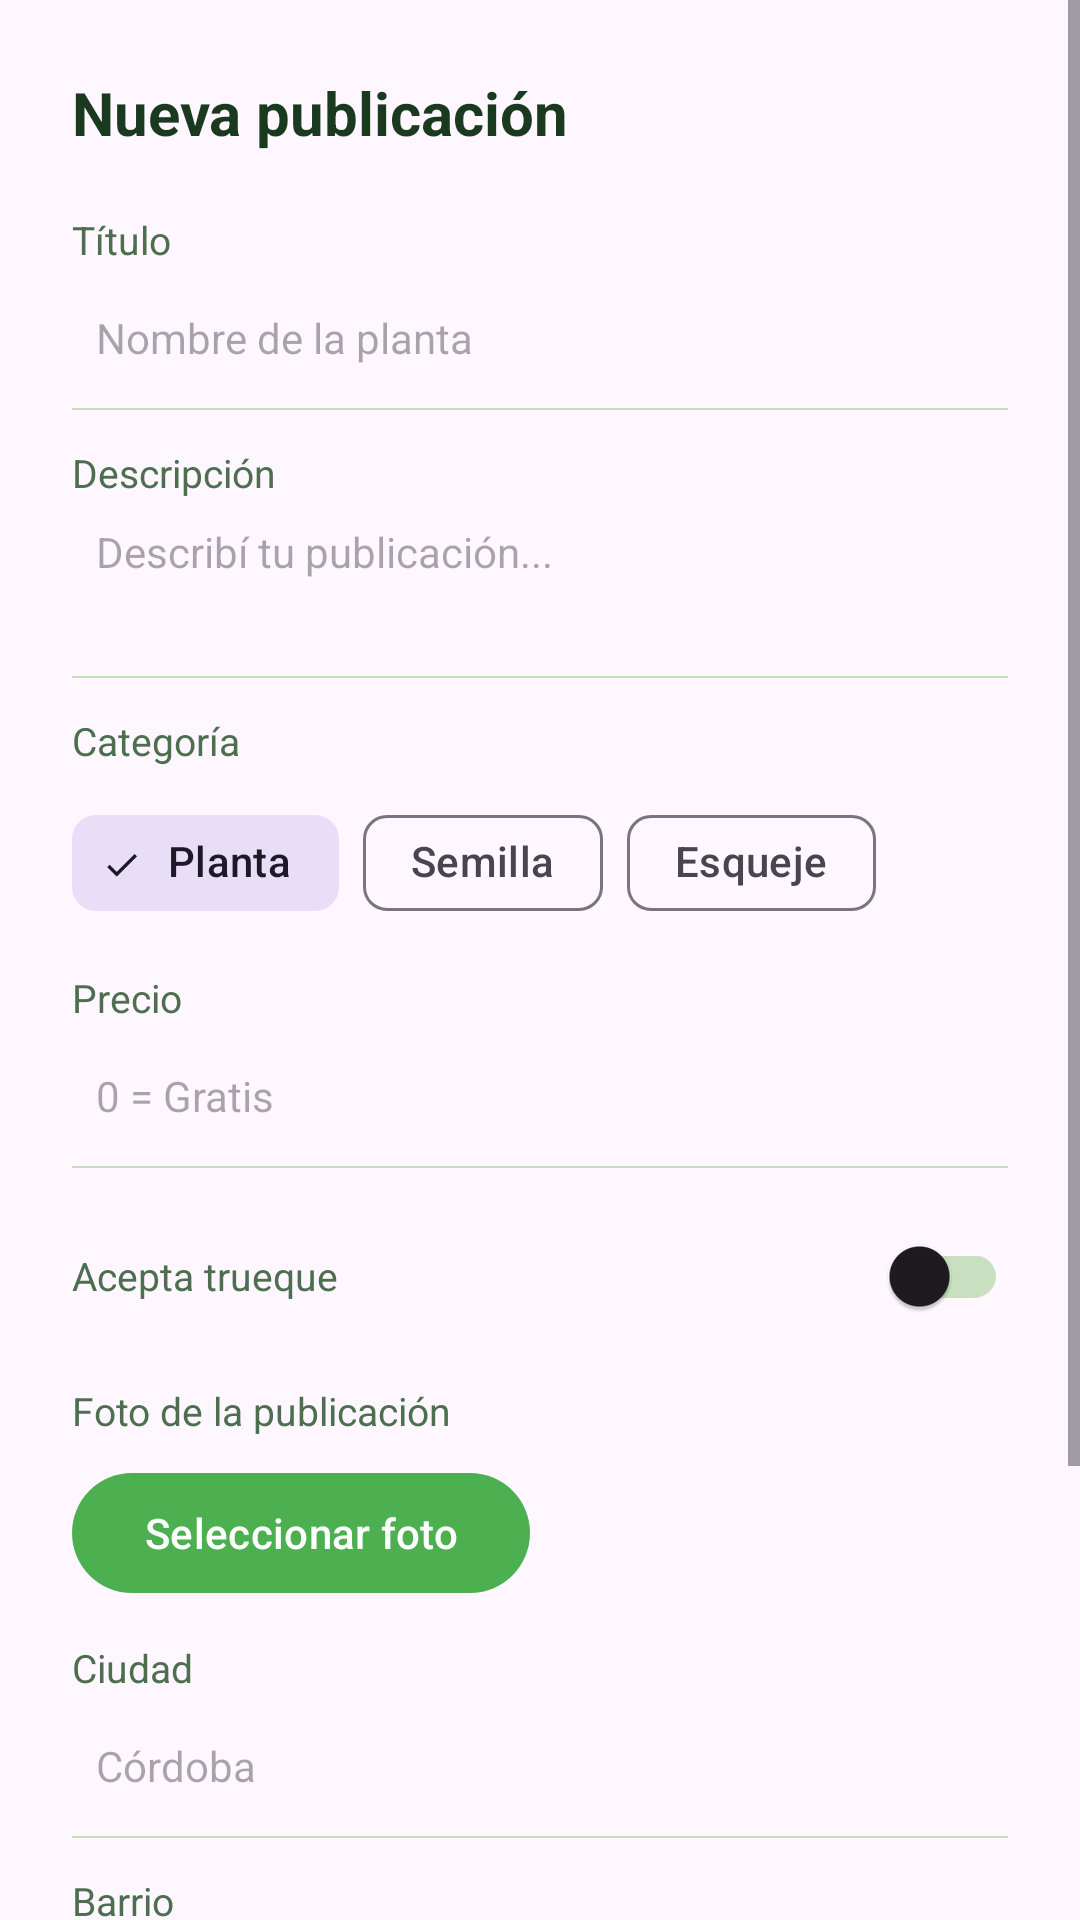

Android layout source for this screen:
<!-- AndroidManifest.xml: application theme Theme.Waterdropapp -->
<!-- res/layout/fragment_publicacion_form_dialog.xml -->
<?xml version="1.0" encoding="utf-8"?>
<ScrollView xmlns:android="http://schemas.android.com/apk/res/android"
    xmlns:app="http://schemas.android.com/apk/res-auto"
    android:layout_width="match_parent"
    android:layout_height="wrap_content">

    <LinearLayout
        android:layout_width="match_parent"
        android:layout_height="wrap_content"
        android:orientation="vertical"
        android:padding="24dp">

        <TextView
            android:id="@+id/tvTituloDialog"
            android:layout_width="wrap_content"
            android:layout_height="wrap_content"
            android:text="@string/form_title_new"
            android:textSize="20sp"
            android:textStyle="bold"
            android:textColor="#1A3A1F"
            android:layout_marginBottom="20dp" />

        <TextView
            android:layout_width="wrap_content"
            android:layout_height="wrap_content"
            android:text="@string/field_title"
            android:textSize="13sp"
            android:textColor="#4E6E50" />

        <EditText
            android:id="@+id/etTitulo"
            android:layout_width="match_parent"
            android:layout_height="48dp"
            android:hint="@string/form_title_hint"
            android:textSize="14sp"
            android:background="@drawable/border_top_gray"
            android:paddingStart="8dp"
            android:layout_marginBottom="12dp" />

        <TextView
            android:layout_width="wrap_content"
            android:layout_height="wrap_content"
            android:text="@string/field_description"
            android:textSize="13sp"
            android:textColor="#4E6E50" />

        <EditText
            android:id="@+id/etDescripcion"
            android:layout_width="match_parent"
            android:layout_height="wrap_content"
            android:hint="@string/form_description_hint"
            android:textSize="14sp"
            android:minLines="3"
            android:gravity="top"
            android:background="@drawable/border_top_gray"
            android:paddingStart="8dp"
            android:paddingTop="8dp"
            android:layout_marginBottom="12dp" />

        <TextView
            android:layout_width="wrap_content"
            android:layout_height="wrap_content"
            android:text="@string/field_category"
            android:textSize="13sp"
            android:textColor="#4E6E50"
            android:layout_marginBottom="8dp" />

        <com.google.android.material.chip.ChipGroup
            android:id="@+id/chipGroupCategoria"
            android:layout_width="match_parent"
            android:layout_height="wrap_content"
            app:singleSelection="true"
            android:layout_marginBottom="12dp">

            <com.google.android.material.chip.Chip
                android:id="@+id/chipCategoriaPlanta"
                android:layout_width="wrap_content"
                android:layout_height="wrap_content"
                android:text="@string/form_cat_plant"
                style="@style/Widget.Material3.Chip.Filter"
                android:checked="true" />

            <com.google.android.material.chip.Chip
                android:id="@+id/chipCategoriaSemilla"
                android:layout_width="wrap_content"
                android:layout_height="wrap_content"
                android:text="@string/form_cat_seed"
                style="@style/Widget.Material3.Chip.Filter" />

            <com.google.android.material.chip.Chip
                android:id="@+id/chipCategoriaEsqueje"
                android:layout_width="wrap_content"
                android:layout_height="wrap_content"
                android:text="@string/form_cat_cutting"
                style="@style/Widget.Material3.Chip.Filter" />

        </com.google.android.material.chip.ChipGroup>

        <TextView
            android:layout_width="wrap_content"
            android:layout_height="wrap_content"
            android:text="@string/field_price"
            android:textSize="13sp"
            android:textColor="#4E6E50" />

        <EditText
            android:id="@+id/etPrecio"
            android:layout_width="match_parent"
            android:layout_height="48dp"
            android:hint="@string/form_price_hint"
            android:textSize="14sp"
            android:inputType="numberDecimal"
            android:background="@drawable/border_top_gray"
            android:paddingStart="8dp"
            android:layout_marginBottom="12dp" />

        <LinearLayout
            android:layout_width="match_parent"
            android:layout_height="wrap_content"
            android:orientation="horizontal"
            android:gravity="center_vertical"
            android:layout_marginBottom="12dp">

            <TextView
                android:layout_width="0dp"
                android:layout_height="wrap_content"
                android:layout_weight="1"
                android:text="@string/form_accepts_barter"
                android:textSize="13sp"
                android:textColor="#4E6E50" />

            <androidx.appcompat.widget.SwitchCompat
                android:id="@+id/swAceptaTrueque"
                android:layout_width="wrap_content"
                android:layout_height="wrap_content"
                android:thumbTint="#3A7D44"
                app:trackTint="#C8DFC0" />

        </LinearLayout>

        <TextView
            android:layout_width="wrap_content"
            android:layout_height="wrap_content"
            android:text="@string/form_photo_label"
            android:textSize="13sp"
            android:textColor="#4E6E50"
            android:layout_marginBottom="8dp" />

        <LinearLayout
            android:layout_width="match_parent"
            android:layout_height="wrap_content"
            android:orientation="horizontal"
            android:layout_marginBottom="12dp">

            <com.google.android.material.card.MaterialCardView
                android:id="@+id/cardPreviewFoto"
                android:layout_width="80dp"
                android:layout_height="80dp"
                android:layout_marginEnd="12dp"
                app:cardCornerRadius="10dp"
                app:cardElevation="0dp"
                android:visibility="gone">

                <ImageView
                    android:id="@+id/imgPreviewFoto"
                    android:layout_width="match_parent"
                    android:layout_height="match_parent"
                    android:scaleType="centerCrop"
                    android:background="#EAF3DE" />

            </com.google.android.material.card.MaterialCardView>

            <com.google.android.material.button.MaterialButton
                android:id="@+id/btnSeleccionarFoto"
                android:layout_width="wrap_content"
                android:layout_height="48dp"
                android:text="@string/photo_select_title"
                android:icon="@android:drawable/ic_menu_gallery"
                app:iconGravity="textStart" />

        </LinearLayout>

        
        <EditText
            android:id="@+id/etImagenUrl"
            android:layout_width="match_parent"
            android:layout_height="0dp"
            android:visibility="gone"
            android:hint="@string/hint_url" />

        <TextView
            android:layout_width="wrap_content"
            android:layout_height="wrap_content"
            android:text="@string/field_city"
            android:textSize="13sp"
            android:textColor="#4E6E50" />

        <EditText
            android:id="@+id/etCiudad"
            android:layout_width="match_parent"
            android:layout_height="48dp"
            android:hint="@string/hint_city"
            android:textSize="14sp"
            android:background="@drawable/border_top_gray"
            android:paddingStart="8dp"
            android:layout_marginBottom="12dp" />

        <TextView
            android:layout_width="wrap_content"
            android:layout_height="wrap_content"
            android:text="@string/field_neighborhood"
            android:textSize="13sp"
            android:textColor="#4E6E50" />

        <EditText
            android:id="@+id/etBarrio"
            android:layout_width="match_parent"
            android:layout_height="48dp"
            android:hint="@string/form_neighborhood_hint"
            android:textSize="14sp"
            android:background="@drawable/border_top_gray"
            android:paddingStart="8dp"
            android:layout_marginBottom="20dp" />

        <Button
            android:id="@+id/btnGuardar"
            android:layout_width="match_parent"
            android:layout_height="48dp"
            android:text="@string/common_publish"
            android:backgroundTint="#3A7D44"
            android:textColor="#FFFFFF" />

        <Button
            android:id="@+id/btnCancelar"
            android:layout_width="match_parent"
            android:layout_height="48dp"
            android:text="@string/common_cancel"
            style="@style/Widget.Material3.Button.OutlinedButton"
            android:textColor="#3A7D44"
            app:strokeColor="#C8DFC0"
            android:layout_marginTop="8dp" />

    </LinearLayout>
</ScrollView>
<!-- resources referenced by this layout -->
<resources>
  <!-- drawable border_top_gray (drawable) -->
  <?xml version="1.0" encoding="utf-8"?>
  <layer-list xmlns:android="http://schemas.android.com/apk/res/android">
      <item
          android:top="-2dp"
          android:left="-2dp"
          android:right="-2dp"
          android:bottom="0dp">
          <shape android:shape="rectangle">
              <stroke
                  android:width="0.5dp"
                  android:color="#C8DFC0"/>
              <solid android:color="@android:color/transparent"/>
          </shape>
      </item>
  </layer-list>
  <string name="common_cancel">Cancelar</string>
  <string name="common_publish">Publicar</string>
  <string name="field_category">Categoría</string>
  <string name="field_city">Ciudad</string>
  <string name="field_description">Descripción</string>
  <string name="field_neighborhood">Barrio</string>
  <string name="field_price">Precio</string>
  <string name="field_title">Título</string>
  <string name="form_accepts_barter">Acepta trueque</string>
  <string name="form_cat_cutting">Esqueje</string>
  <string name="form_cat_plant">Planta</string>
  <string name="form_cat_seed">Semilla</string>
  <string name="form_description_hint">Describí tu publicación...</string>
  <string name="form_neighborhood_hint">Nueva Córdoba</string>
  <string name="form_photo_label">Foto de la publicación</string>
  <string name="form_price_hint">0 = Gratis</string>
  <string name="form_title_hint">Nombre de la planta</string>
  <string name="form_title_new">Nueva publicación</string>
  <string name="hint_city">Córdoba</string>
  <string name="hint_url">https://...</string>
  <string name="photo_select_title">Seleccionar foto</string>
  <style name="Theme.Waterdropapp" parent="Theme.Material3.DayNight.NoActionBar">
          <item name="colorPrimary">#4CAF50</item>
          <item name="colorPrimaryContainer">#C8E6C9</item>
          <item name="android:statusBarColor">#4CAF50</item>
      </style>
</resources>
